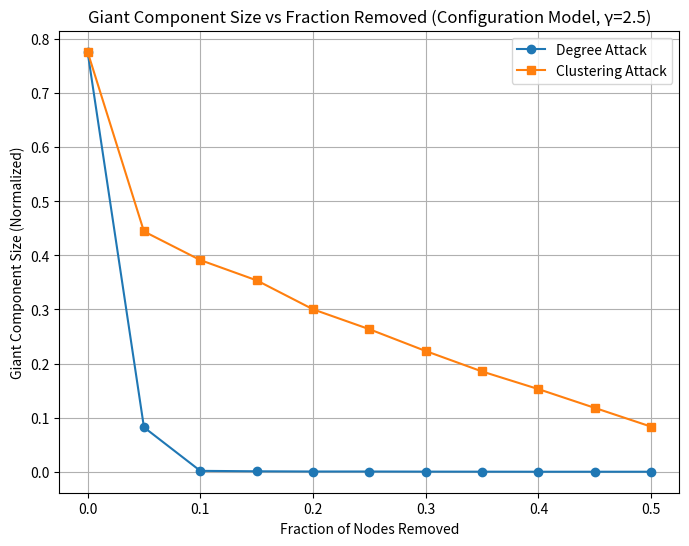
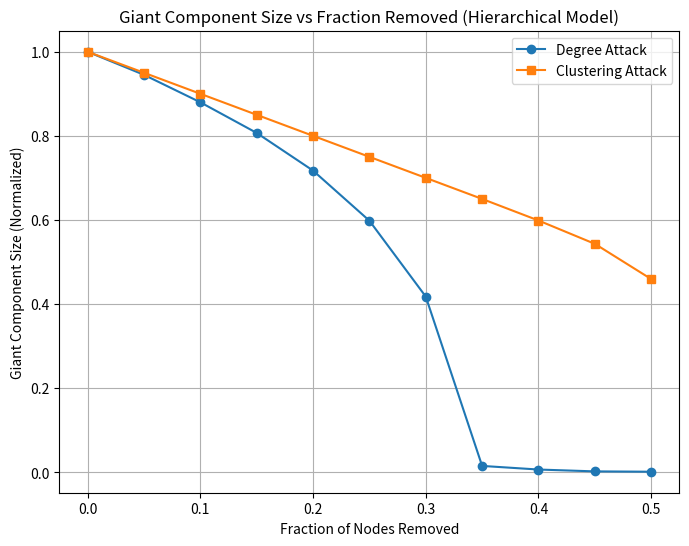

Here is the Python script that generated these plots, in order:
#PROGRAMMING ASSIGNMENT 3
import networkx as nx
import numpy as np
import matplotlib.pyplot as plt

# Generate power-law degree sequence
def generate_power_law_sequence(N, gamma):
    degrees = np.random.pareto(gamma - 1, N).astype(int) + 1  # Minimum degree 1
    if sum(degrees) % 2 != 0:
        degrees[np.random.randint(0, N)] += 1
    return degrees

# Simulate attack and track giant component size
def simulate_attack(G, criterion, fractions):
    G_copy = G.copy()
    N = G_copy.number_of_nodes()
    sizes = []
    
    if criterion == 'degree':
        nodes_sorted = sorted(G_copy.nodes(), key=lambda x: G_copy.degree(x), reverse=True)
    else:  # clustering
        clustering = nx.clustering(G_copy)
        nodes_sorted = sorted(G_copy.nodes(), key=lambda x: clustering[x], reverse=True)
    
    for f in fractions:
        num_remove = int(f * N)
        G_temp = G_copy.copy()
        G_temp.remove_nodes_from(nodes_sorted[:num_remove])
        if G_temp.number_of_nodes() == 0:
            sizes.append(0)
        else:
            largest_cc = max(nx.connected_components(G_temp), key=len, default=set())
            sizes.append(len(largest_cc) / N)
    
    return sizes

# Plot giant component sizes
def plot_giant_component(fractions, sizes_degree, sizes_clustering, title):
    plt.figure(figsize=(8, 6))
    plt.plot(fractions, sizes_degree, label='Degree Attack', marker='o')
    plt.plot(fractions, sizes_clustering, label='Clustering Attack', marker='s')
    plt.xlabel('Fraction of Nodes Removed')
    plt.ylabel('Giant Component Size (Normalized)')
    plt.title(title)
    plt.legend()
    plt.grid(True)
    plt.show()

# Main execution
if __name__ == "__main__":
    N = 10000
    fractions = np.linspace(0, 0.5, 11)  # 0 to 50% in 5% steps

    # Task 1: Configuration Model (Power-law, γ = 2.5)
    degrees = generate_power_law_sequence(N, gamma=2.5)
    G_config = nx.configuration_model(degrees)
    G_config = nx.Graph(G_config)  # Convert to simple graph
    sizes_degree_config = simulate_attack(G_config, 'degree', fractions)
    sizes_clustering_config = simulate_attack(G_config, 'clustering', fractions)
    print("Configuration Model (γ = 2.5):")
    print(f"Degree Attack: Giant component sizes = {[f'{s:.3f}' for s in sizes_degree_config]}")
    print(f"Clustering Attack: Giant component sizes = {[f'{s:.3f}' for s in sizes_clustering_config]}")
    plot_giant_component(fractions, sizes_degree_config, sizes_clustering_config, 
                        'Giant Component Size vs Fraction Removed (Configuration Model, γ=2.5)')

    # Task 2: Hierarchical Model
    G_hierarchical = nx.powerlaw_cluster_graph(N, m=4, p=0.1)
    sizes_degree_hier = simulate_attack(G_hierarchical, 'degree', fractions)
    sizes_clustering_hier = simulate_attack(G_hierarchical, 'clustering', fractions)
    print("\nHierarchical Model (m=4, p=0.1):")
    print(f"Degree Attack: Giant component sizes = {[f'{s:.3f}' for s in sizes_degree_hier]}")
    print(f"Clustering Attack: Giant component sizes = {[f'{s:.3f}' for s in sizes_clustering_hier]}")
    plot_giant_component(fractions, sizes_degree_hier, sizes_clustering_hier, 
                        'Giant Component Size vs Fraction Removed (Hierarchical Model)')
